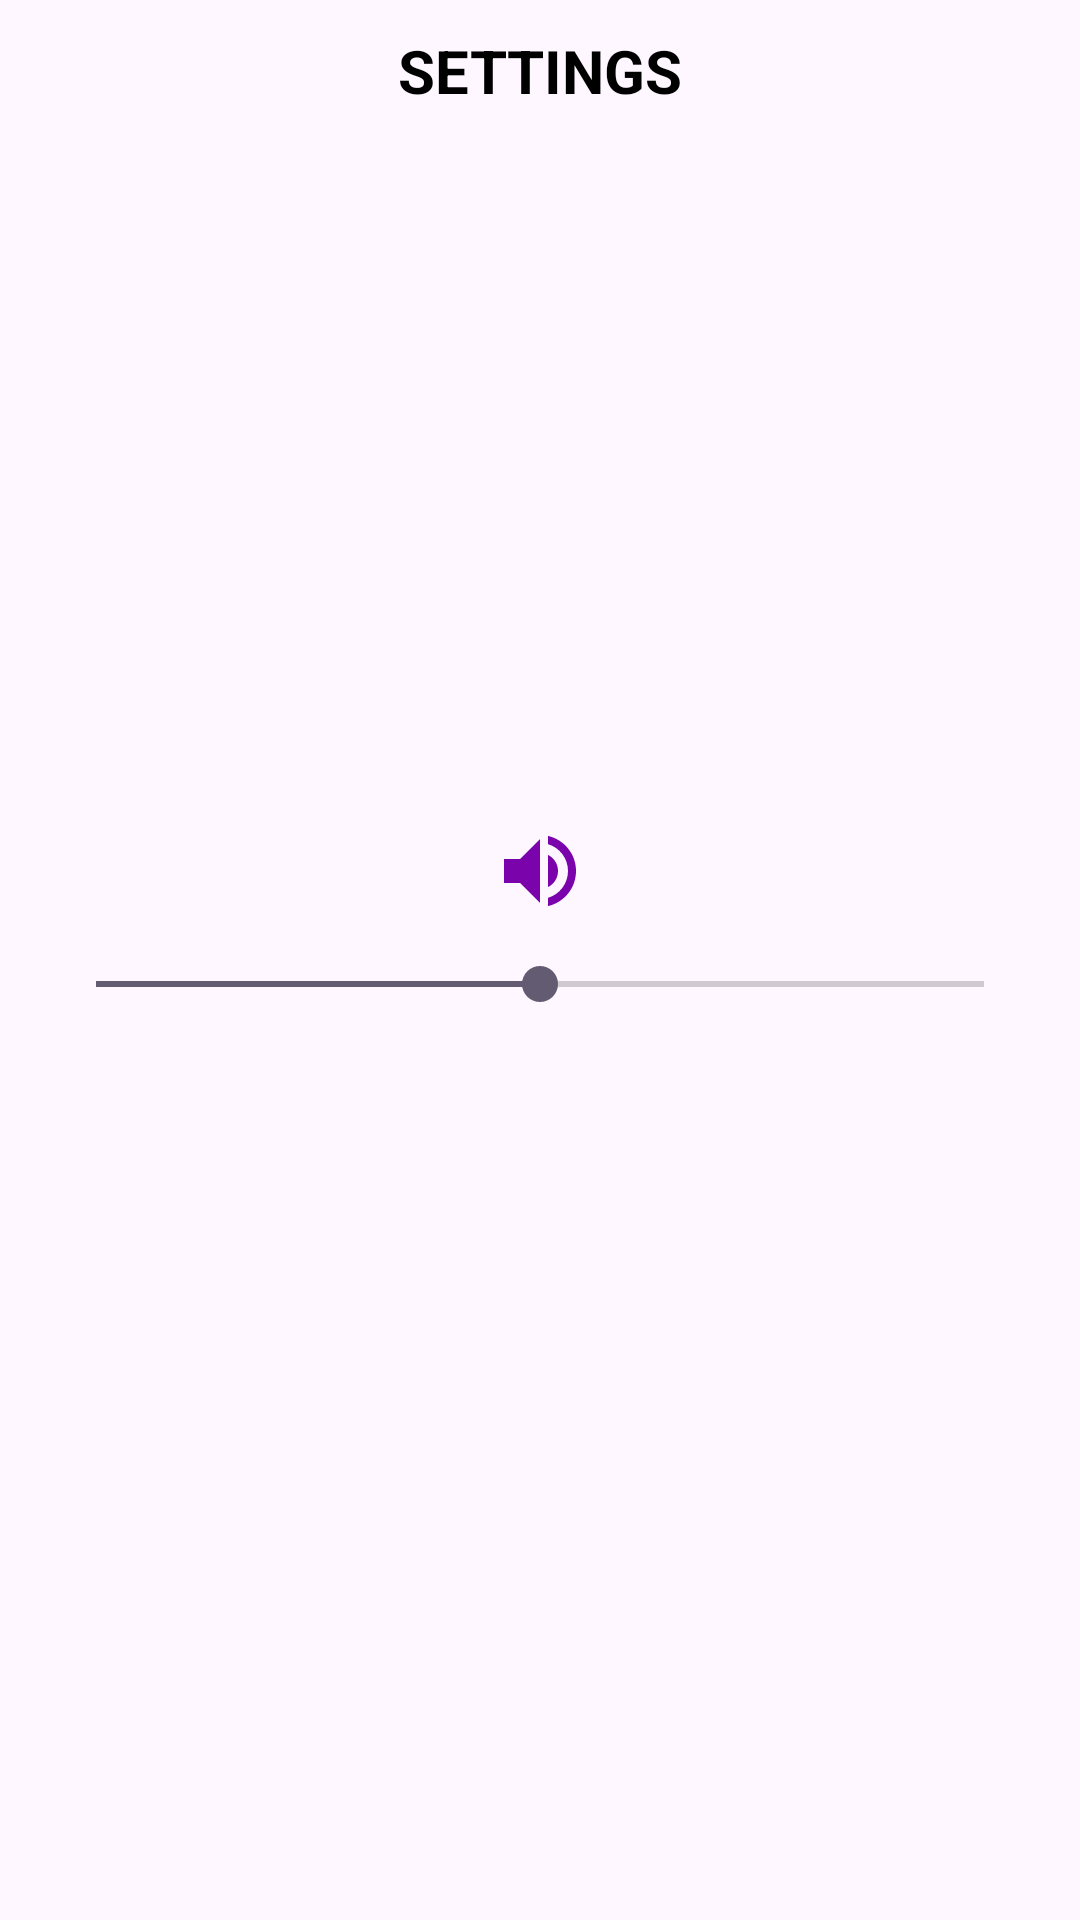

Android layout source for this screen:
<!-- AndroidManifest.xml: application theme Theme.EasyMusicApp -->
<!-- res/layout/fragment_settings.xml -->
<?xml version="1.0" encoding="utf-8"?>
<FrameLayout xmlns:android="http://schemas.android.com/apk/res/android"
    xmlns:tools="http://schemas.android.com/tools"
    android:layout_width="match_parent"
    android:layout_height="match_parent"
    tools:context=".fragments.SettingsFragment">

    <TextView
        android:layout_width="match_parent"
        android:layout_height="wrap_content"
        android:id="@+id/songs_text"
        android:textColor="@color/black"
        android:text="SETTINGS"
        android:textSize="20dp"
        android:textStyle="bold"
        android:padding="10dp"
        android:gravity="center" />
    <ImageView
        android:layout_width="match_parent"
        android:layout_height="wrap_content"
        android:src="@drawable/baseline_volume_up_24"
        android:layout_marginTop="-30dp"
        android:layout_gravity="center_vertical"
        android:id="@+id/volume_icon"/>

    <SeekBar
        android:id="@+id/volume_seekbar"
        android:layout_width="match_parent"
        android:layout_height="wrap_content"
        android:layout_marginStart="16dp"
        android:layout_marginEnd="16dp"
        android:layout_marginTop="8dp"
        android:layout_gravity="center_vertical"
        android:progress="50"
        android:max="100" />
</FrameLayout>
<!-- resources referenced by this layout -->
<resources>
  <!-- drawable baseline_volume_up_24 (drawable) -->
  <vector android:autoMirrored="true" android:height="32dp"
      android:tint="#7B03AC" android:viewportHeight="24"
      android:viewportWidth="24" android:width="32dp" xmlns:android="http://schemas.android.com/apk/res/android">
      <path android:fillColor="@android:color/white" android:pathData="M3,9v6h4l5,5L12,4L7,9L3,9zM16.5,12c0,-1.77 -1.02,-3.29 -2.5,-4.03v8.05c1.48,-0.73 2.5,-2.25 2.5,-4.02zM14,3.23v2.06c2.89,0.86 5,3.54 5,6.71s-2.11,5.85 -5,6.71v2.06c4.01,-0.91 7,-4.49 7,-8.77s-2.99,-7.86 -7,-8.77z"/>
  </vector>
  <style name="Theme.EasyMusicApp" parent="Base.Theme.EasyMusicApp" />
  <style name="Base.Theme.EasyMusicApp" parent="Theme.Material3.DayNight.NoActionBar">
          
          
      </style>
  <!-- not gathered from this repository: default colours our renderer supplied (Android Studio template values) -->
  <color name="black">#FF000000</color>
</resources>
